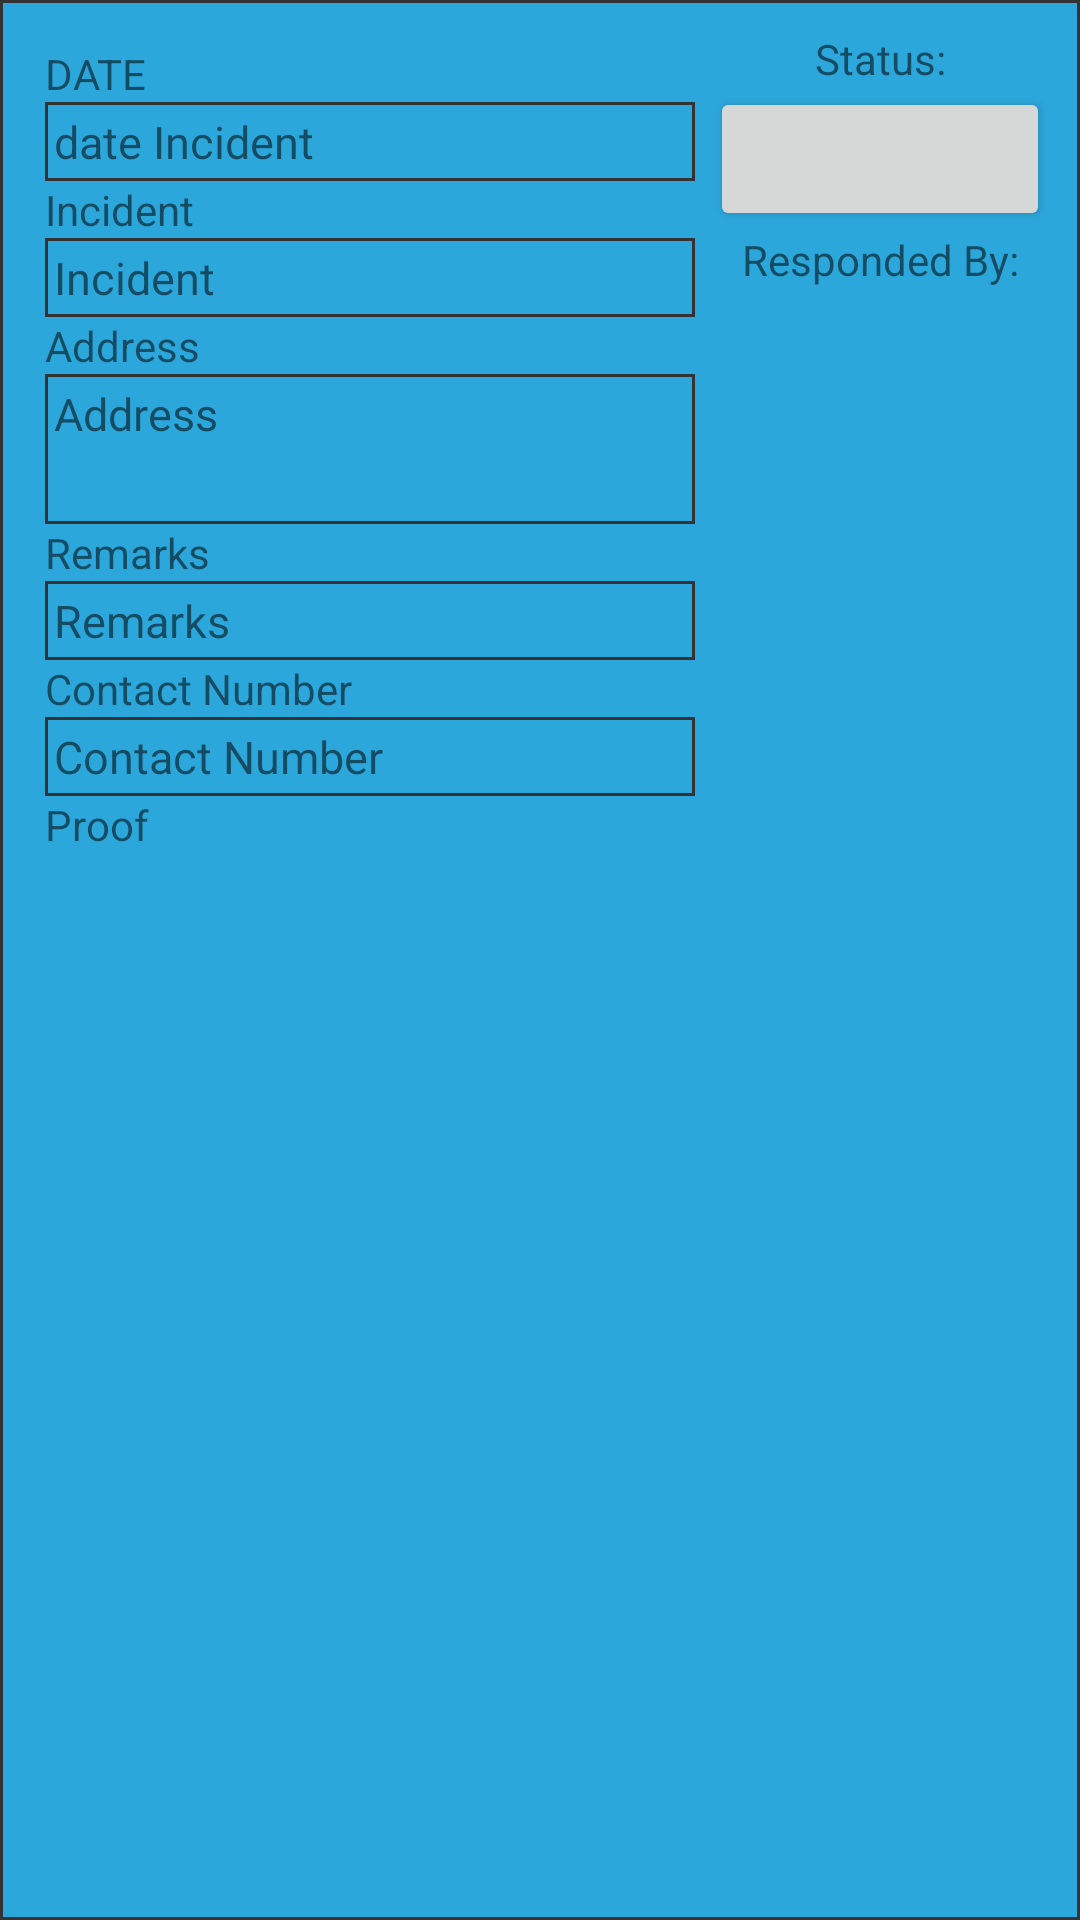

This screen was rendered from an Android layout file. Write that file and the resources it references.
<!-- AndroidManifest.xml: application theme Theme.IncidentReport -->
<!-- res/layout/admin_incidents_reported_layout.xml -->
<?xml version="1.0" encoding="utf-8"?>
<RelativeLayout xmlns:android="http://schemas.android.com/apk/res/android"
    android:layout_width="wrap_content"
    android:layout_height="wrap_content"
    android:padding="10dp"
    android:background="@drawable/table_border"
    android:layout_marginBottom="10dp"
    >
<LinearLayout
    android:layout_width="match_parent"
    android:layout_height="match_parent"
    android:orientation="horizontal">
    <LinearLayout
        android:layout_width="match_parent"
        android:layout_height="match_parent"
        android:orientation="vertical"
        android:layout_weight="1"
        android:padding="5dp"
        >
        <TextView
            android:layout_width="match_parent"
            android:layout_height="wrap_content"
            android:text="DATE"
            />
        <TextView
            android:layout_width="match_parent"
            android:layout_height="wrap_content"
            android:text="date Incident"
            android:textSize="15dp"
            android:padding="3dp"
            android:id="@+id/dateIncident"
            android:background="@drawable/table_border"
            />
        <TextView
            android:layout_width="match_parent"
            android:layout_height="wrap_content"
            android:text="Incident"
            />
        <TextView
            android:layout_width="match_parent"
            android:layout_height="wrap_content"
            android:text="Incident"
            android:textSize="15dp"
            android:id="@+id/incident"
            android:padding="3dp"
            android:background="@drawable/table_border"
            />
        <TextView
            android:layout_width="match_parent"
            android:layout_height="wrap_content"
            android:text="Address"
            />
        <TextView
            android:layout_width="match_parent"
            android:layout_height="50dp"
            android:text="Address"
            android:textSize="15dp"
            android:padding="3dp"
            android:id="@+id/addressIncident"
            android:background="@drawable/table_border"
            />
        <TextView
            android:layout_width="match_parent"
            android:layout_height="wrap_content"
            android:text="Remarks"
            />
        <TextView
            android:layout_width="match_parent"
            android:layout_height="wrap_content"
            android:text="Remarks"
            android:textSize="15dp"
            android:padding="3dp"
            android:id="@+id/contactPersonIncident"
            android:background="@drawable/table_border"
            />
        <TextView
            android:layout_width="match_parent"
            android:layout_height="wrap_content"
            android:text="Contact Number"
            />
        <TextView
            android:layout_width="match_parent"
            android:layout_height="wrap_content"
            android:text="Contact Number"
            android:textSize="15dp"
            android:padding="3dp"
            android:id="@+id/contactNumberIncident"
            android:background="@drawable/table_border"
            />
        <TextView
            android:layout_width="match_parent"
            android:layout_height="wrap_content"
            android:text="Proof"
            />
        <ImageView
            android:layout_width="match_parent"
            android:layout_height="180dp"
            android:id="@+id/proof"
            android:src="@mipmap/ic_launcher_round"
            />
    </LinearLayout>
    <RelativeLayout
        android:layout_width="match_parent"
        android:layout_weight="2"
        android:layout_height="match_parent">
        <TextView
            android:layout_width="match_parent"
            android:layout_height="wrap_content"
            android:id="@+id/statusName"
            android:text="Status:"
            android:textAlignment="center"
            />

        <Button
            android:id="@+id/statusUpdateButton"
            android:layout_width="match_parent"
            android:layout_height="wrap_content"
            android:padding="3dp"
            android:layout_below="@id/statusName" />
        <TextView
            android:layout_width="match_parent"
            android:layout_height="wrap_content"
            android:id="@+id/textRespond"
            android:text="Responded By:"
            android:layout_below="@id/statusUpdateButton"
            android:textAlignment="center"
            />
        <TextView
            android:layout_width="match_parent"
            android:layout_height="wrap_content"
            android:id="@+id/respondedBy"
            android:text=""
            android:textStyle="bold"
            android:singleLine="false"
            android:layout_below="@id/textRespond"
            android:textAlignment="center"
            />
    </RelativeLayout>
</LinearLayout>
</RelativeLayout>
<!-- resources referenced by this layout -->
<resources>
  <!-- drawable table_border (drawable) -->
  <?xml version="1.0" encoding="utf-8"?>
  <selector xmlns:android="http://schemas.android.com/apk/res/android">
      <item>
          <shape>
              <stroke android:width="1dp"
                  android:color="#333333"
                  />
              <solid android:color="#2ca7db"/>
          </shape>
      </item>
  </selector>
  <style name="Theme.IncidentReport" parent="Theme.MaterialComponents.DayNight.DarkActionBar">
          
          <item name="colorPrimary">@color/purple_500</item>
          <item name="colorPrimaryVariant">@color/purple_700</item>
          <item name="colorOnPrimary">@color/white</item>
          
          <item name="colorSecondary">@color/teal_200</item>
          <item name="colorSecondaryVariant">@color/teal_700</item>
          <item name="colorOnSecondary">@color/black</item>
          
          <item name="android:statusBarColor" tools:targetApi="l">?attr/colorPrimaryVariant</item>
          
      </style>
  <!-- not gathered from this repository: default colours our renderer supplied (Android Studio template values) -->
  <color name="purple_500">#FF6200EE</color>
  <color name="purple_700">#FF3700B3</color>
  <color name="teal_200">#FF03DAC5</color>
  <color name="teal_700">#FF018786</color>
  <color name="black">#FF000000</color>
  <color name="white">#FFFFFFFF</color>
</resources>
